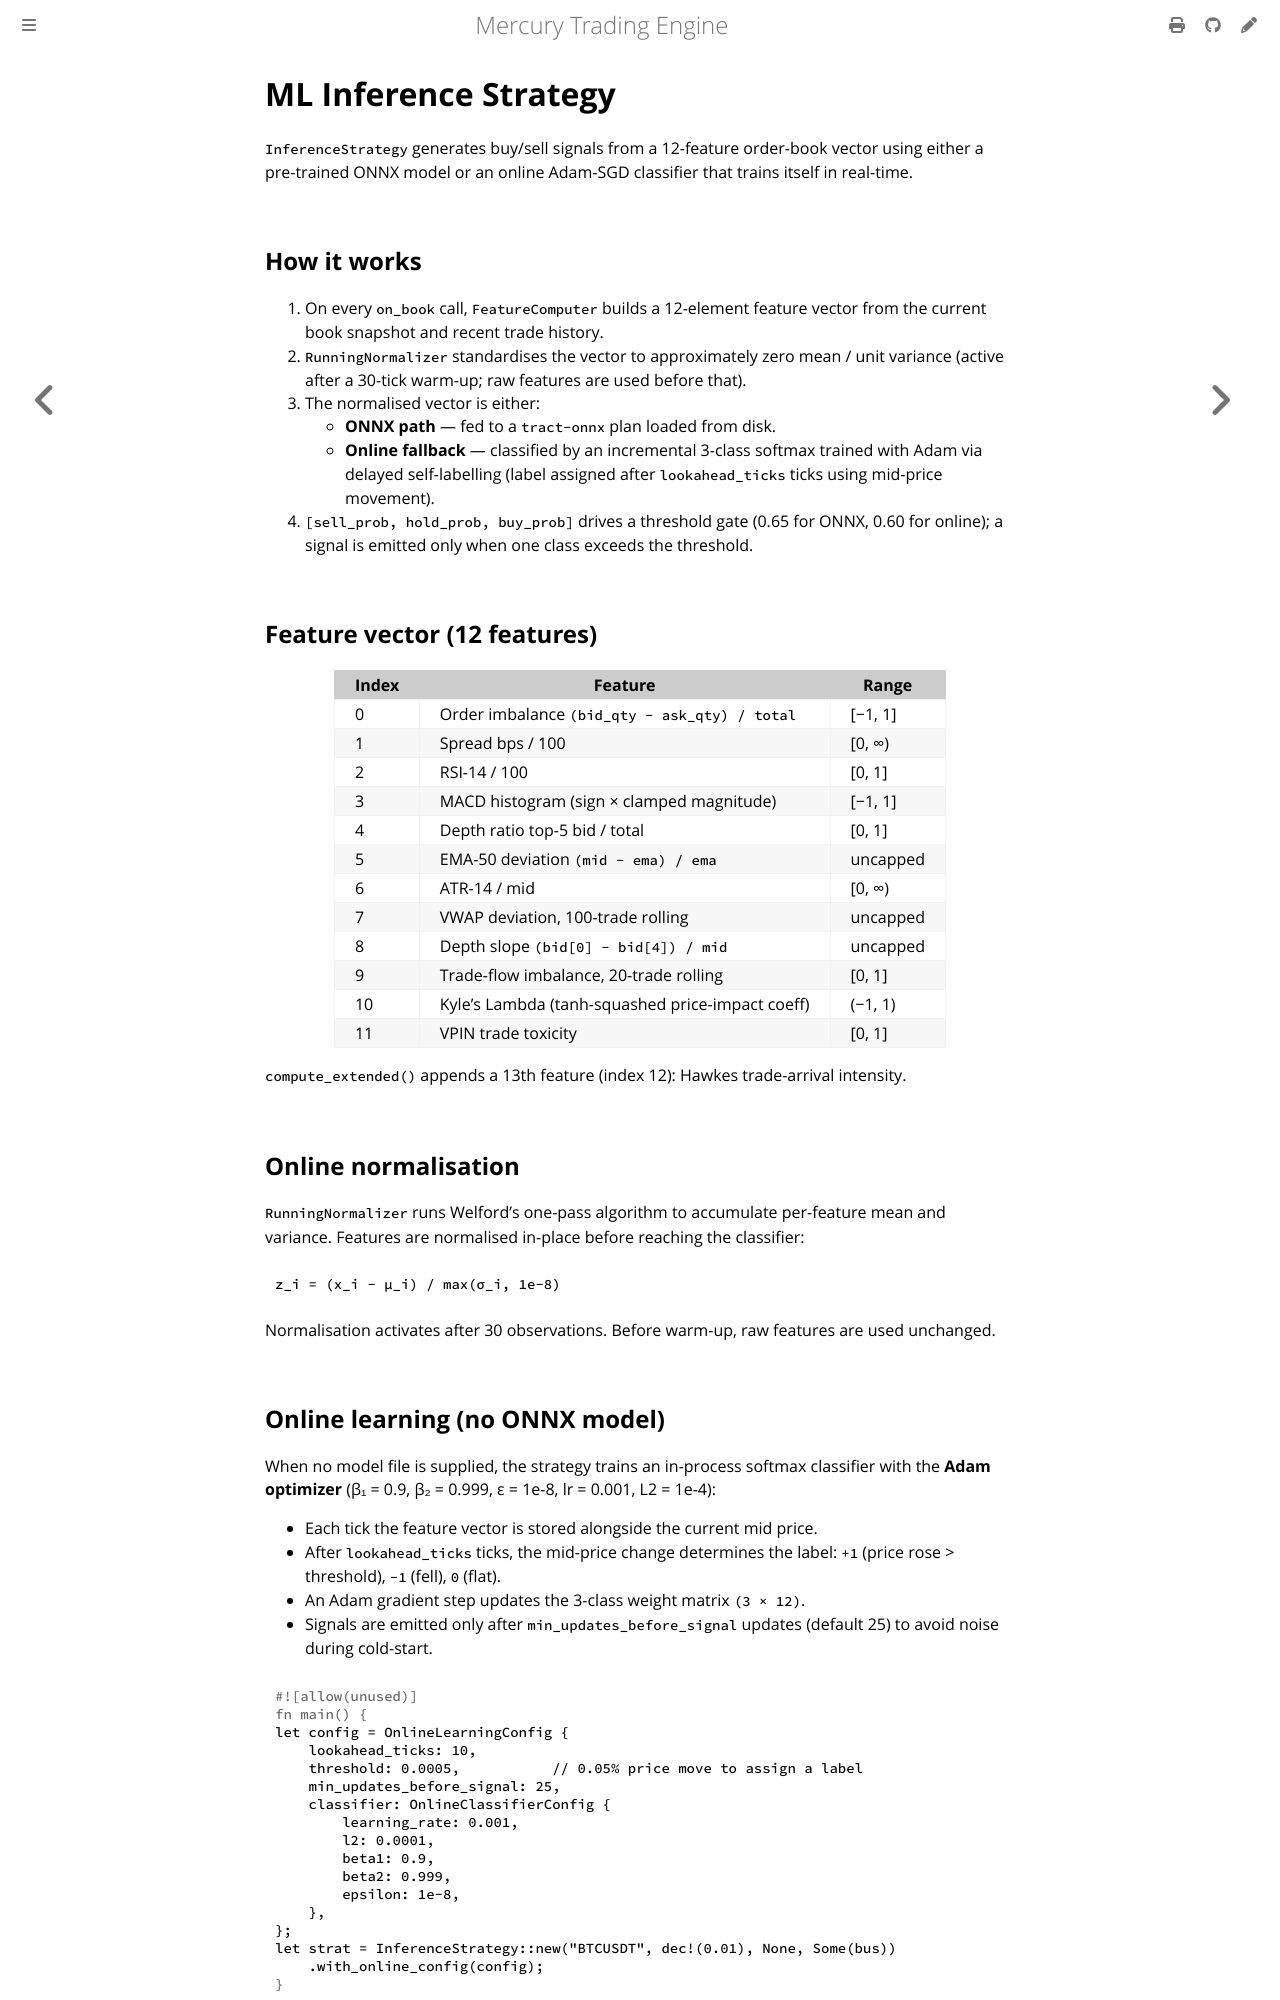

repository: amjadjibon/mercury · page: strategies/inference.html · generator: mdbook

# ML Inference Strategy

`InferenceStrategy` generates buy/sell signals from a 12-feature order-book vector using either a pre-trained ONNX model or an online Adam-SGD classifier that trains itself in real-time.

## How it works

1. On every `on_book` call, `FeatureComputer` builds a 12-element feature vector from the current book snapshot and recent trade history.
2. `RunningNormalizer` standardises the vector to approximately zero mean / unit variance (active after a 30-tick warm-up; raw features are used before that).
3. The normalised vector is either:
   - **ONNX path** — fed to a `tract-onnx` plan loaded from disk.
   - **Online fallback** — classified by an incremental 3-class softmax trained with Adam via delayed self-labelling (label assigned after `lookahead_ticks` ticks using mid-price movement).
4. `[sell_prob, hold_prob, buy_prob]` drives a threshold gate (0.65 for ONNX, 0.60 for online); a signal is emitted only when one class exceeds the threshold.

## Feature vector (12 features)

| Index | Feature | Range |
|-------|---------|-------|
| 0 | Order imbalance `(bid_qty − ask_qty) / total` | [−1, 1] |
| 1 | Spread bps / 100 | [0, ∞) |
| 2 | RSI-14 / 100 | [0, 1] |
| 3 | MACD histogram (sign × clamped magnitude) | [−1, 1] |
| 4 | Depth ratio top-5 bid / total | [0, 1] |
| 5 | EMA-50 deviation `(mid − ema) / ema` | uncapped |
| 6 | ATR-14 / mid | [0, ∞) |
| 7 | VWAP deviation, 100-trade rolling | uncapped |
| 8 | Depth slope `(bid[0] − bid[4]) / mid` | uncapped |
| 9 | Trade-flow imbalance, 20-trade rolling | [0, 1] |
| 10 | Kyle's Lambda (tanh-squashed price-impact coeff) | (−1, 1) |
| 11 | VPIN trade toxicity | [0, 1] |

`compute_extended()` appends a 13th feature (index 12): Hawkes trade-arrival intensity.

## Online normalisation

`RunningNormalizer` runs Welford's one-pass algorithm to accumulate per-feature mean and variance. Features are normalised in-place before reaching the classifier:

```
z_i = (x_i − μ_i) / max(σ_i, 1e-8)
```

Normalisation activates after 30 observations. Before warm-up, raw features are used unchanged.
